Photos from the image-classification dataset "image" in the GitHub repository Soedirman-Machine-Learning/rice-varieties-classification. Its 4 classes are: basmathi, Cilamaya rice, Ketan glutinous rice, Pandanwangi rice.

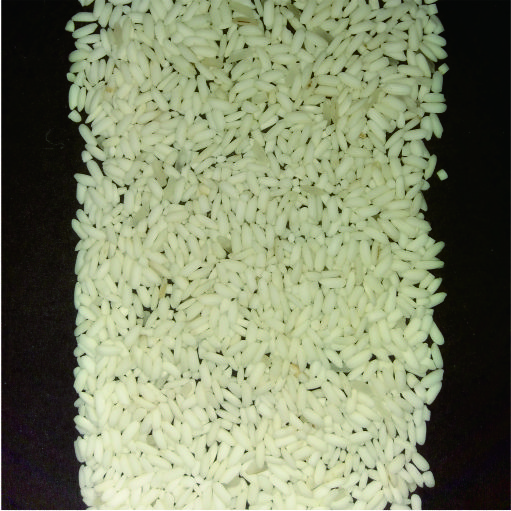
Label: Ketan glutinous rice

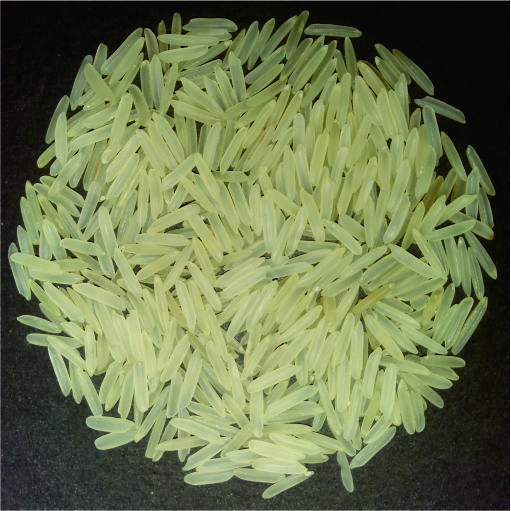
Label: basmathi

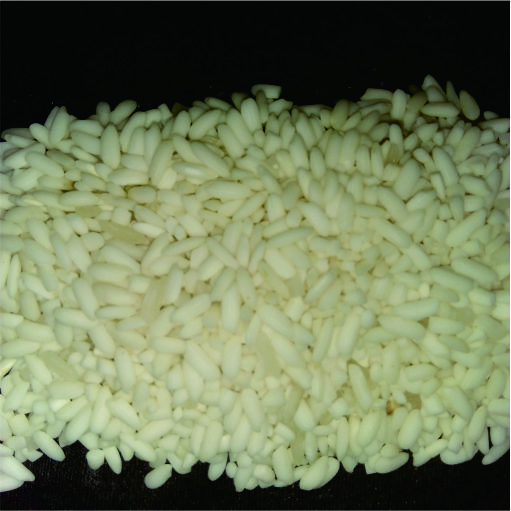
Label: Ketan glutinous rice

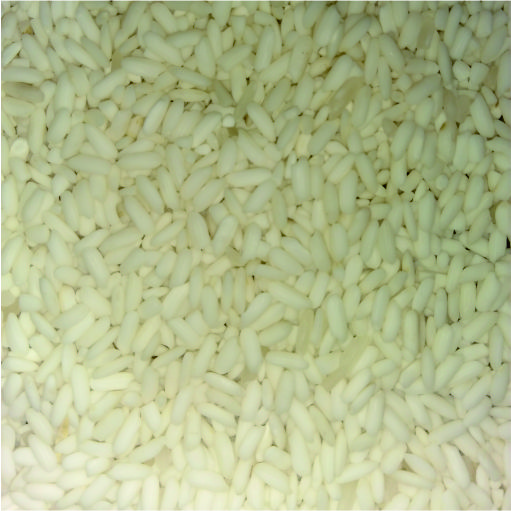
Label: Ketan glutinous rice

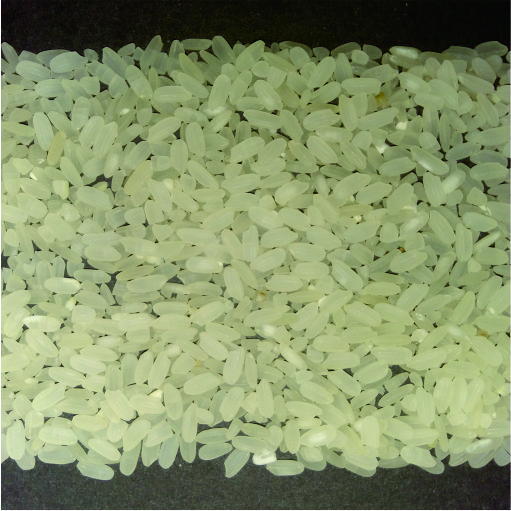
Label: Pandanwangi rice

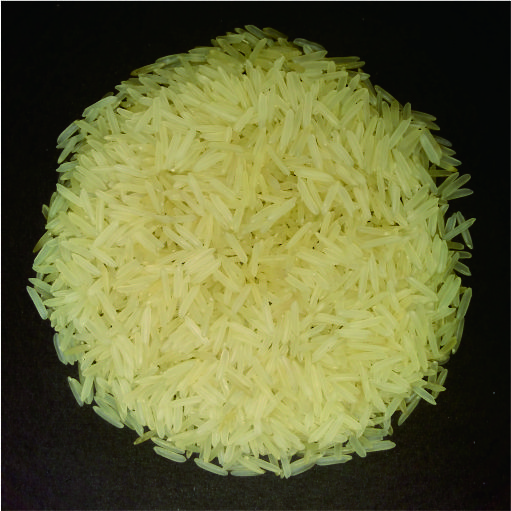
Label: basmathi
